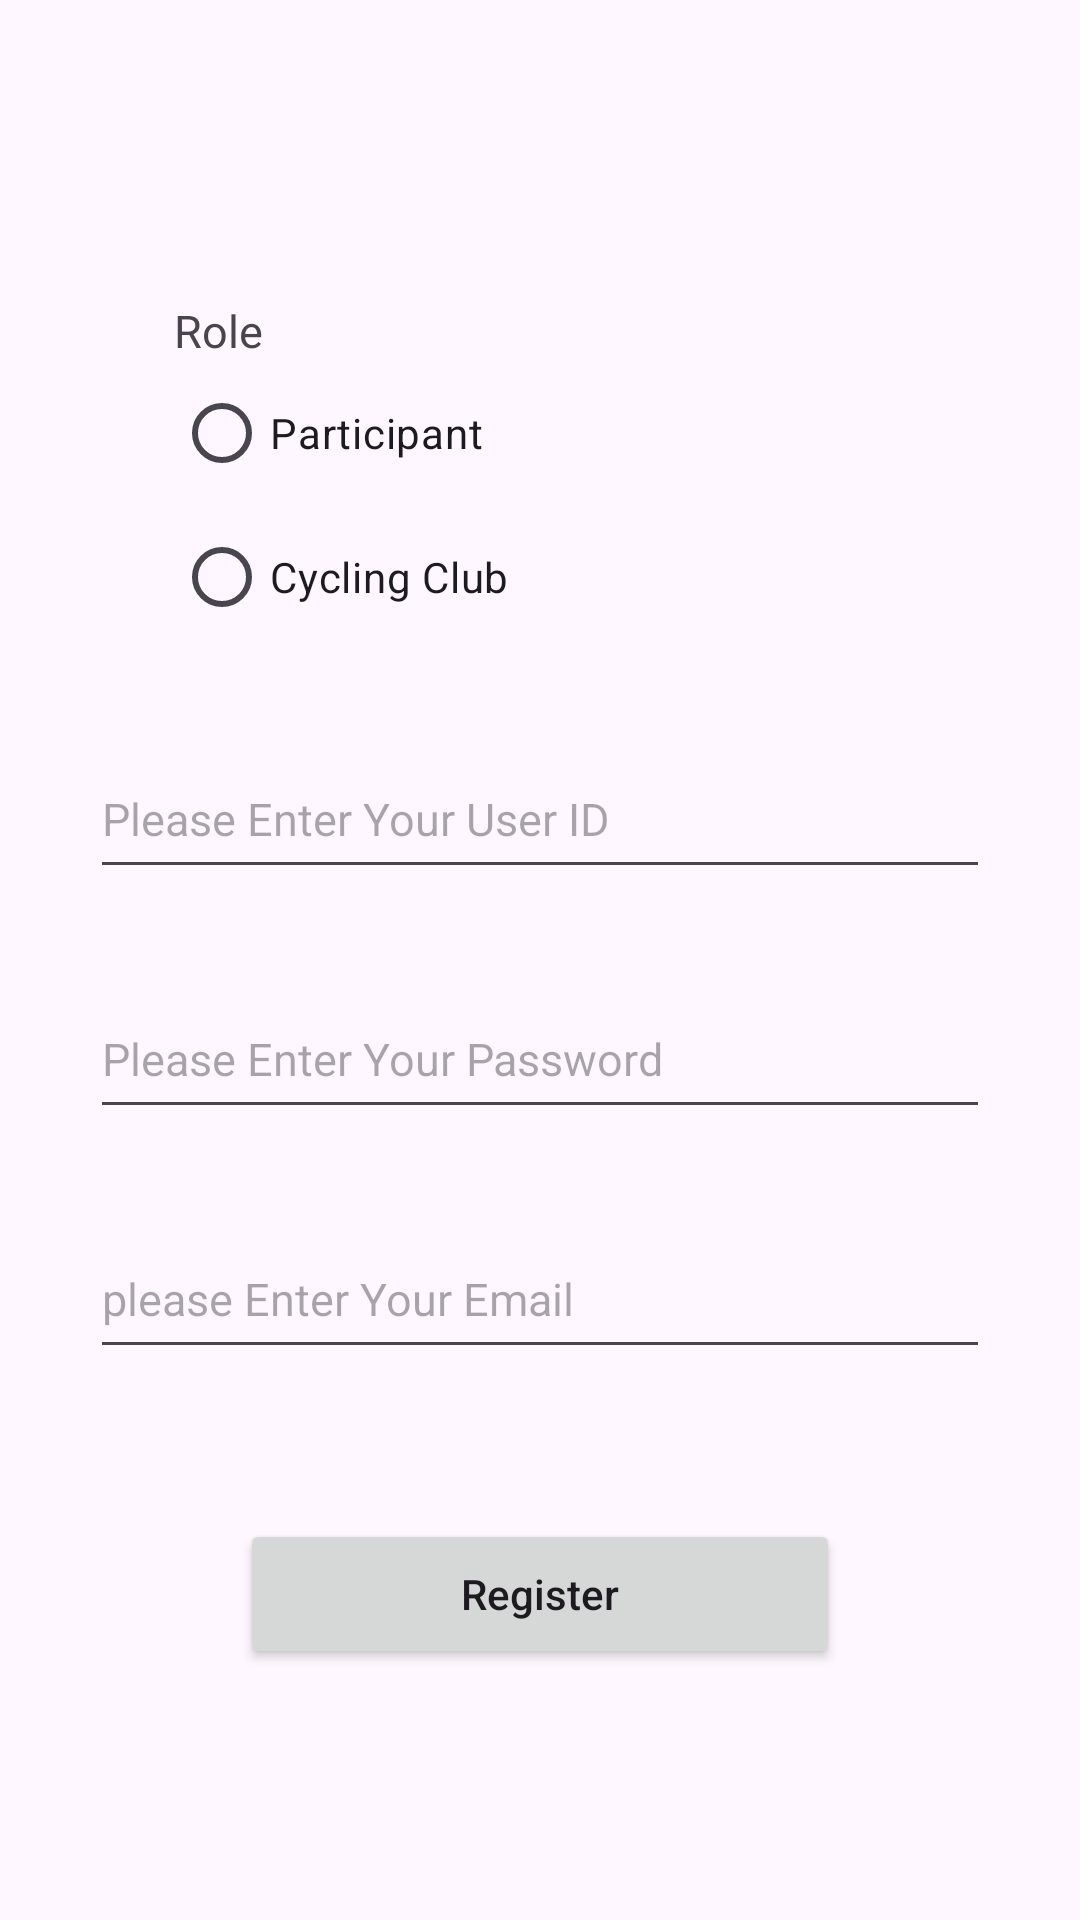

Layout XML and referenced resources for this Android screen:
<!-- AndroidManifest.xml: application theme Theme.TheGrimpeursCyclingClub -->
<!-- res/layout/activity_register.xml -->
<?xml version="1.0" encoding="utf-8"?>
<RelativeLayout xmlns:android="http://schemas.android.com/apk/res/android"
    xmlns:app="http://schemas.android.com/apk/res-auto"
    xmlns:tools="http://schemas.android.com/tools"
    android:id="@+id/registerLayout"
    android:layout_width="match_parent"
    android:layout_height="match_parent"
    tools:context=".Register">

    <LinearLayout
        android:layout_width="match_parent"
        android:layout_height="match_parent"
        android:orientation="vertical">

        <TextView
            android:id="@+id/user_role"
            android:layout_width="100dp"
            android:layout_height="wrap_content"
            android:layout_marginStart="58dp"
            android:layout_marginTop="100dp"
            android:text="@string/user_role"
            android:textSize="15sp" />

        <RadioGroup
            android:id="@+id/radio_group_for_role"
            android:layout_width="match_parent"
            android:layout_height="wrap_content">

            <RadioButton
                android:id="@+id/radioButton"
                android:layout_width="match_parent"
                android:layout_height="wrap_content"
                android:layout_marginStart="58dp"
                android:onClick="onClickRadioButton"
                android:text="@string/participant" />

            <RadioButton
                android:id="@+id/radioButton2"
                android:layout_width="match_parent"
                android:layout_height="wrap_content"
                android:layout_marginStart="58dp"
                android:onClick="onClickRadioButton"
                android:text="@string/cycling_club" />
        </RadioGroup>

        <EditText
            android:id="@+id/user_id"
            android:layout_width="300dp"
            android:layout_height="50dp"
            android:layout_gravity="center"
            android:layout_marginTop="30dp"
            android:ems="10"
            android:hint="@string/user_id"
            android:inputType="text"
            android:onClick="onClickEditTextUserId"
            android:textSize="15sp" />

        <EditText
            android:id="@+id/password"
            android:layout_width="300dp"
            android:layout_height="50dp"
            android:layout_gravity="center"
            android:layout_marginTop="30dp"
            android:ems="10"
            android:hint="@string/password"
            android:inputType="text"
            android:onClick="onClickEditTextPassword"
            android:textSize="15sp" />

        <EditText
            android:id="@+id/email"
            android:layout_width="300dp"
            android:layout_height="50dp"
            android:layout_gravity="center"
            android:layout_marginTop="30dp"
            android:ems="10"
            android:hint="@string/email"
            android:inputType="text"
            android:onClick="onClickEditTextEmail"
            android:textSize="15sp" />

        <Button
            android:id="@+id/register"
            android:layout_width="200dp"
            android:layout_height="50dp"
            android:layout_gravity="center"
            android:layout_marginTop="50dp"
            android:inputType="text"
            android:onClick="onClickRegister"
            android:text="@string/register" />

    </LinearLayout>
</RelativeLayout>
<!-- resources referenced by this layout -->
<resources>
  <string name="cycling_club">Cycling Club</string>
  <string name="email">"please Enter Your Email "</string>
  <string name="participant">Participant</string>
  <string name="password">Please Enter Your Password</string>
  <string name="register">Register</string>
  <string name="user_id">Please Enter Your User ID</string>
  <string name="user_role">Role</string>
  <style name="Theme.TheGrimpeursCyclingClub" parent="Base.Theme.TheGrimpeursCyclingClub" />
  <style name="Base.Theme.TheGrimpeursCyclingClub" parent="Theme.Material3.DayNight.NoActionBar">
          
          
      </style>
</resources>
